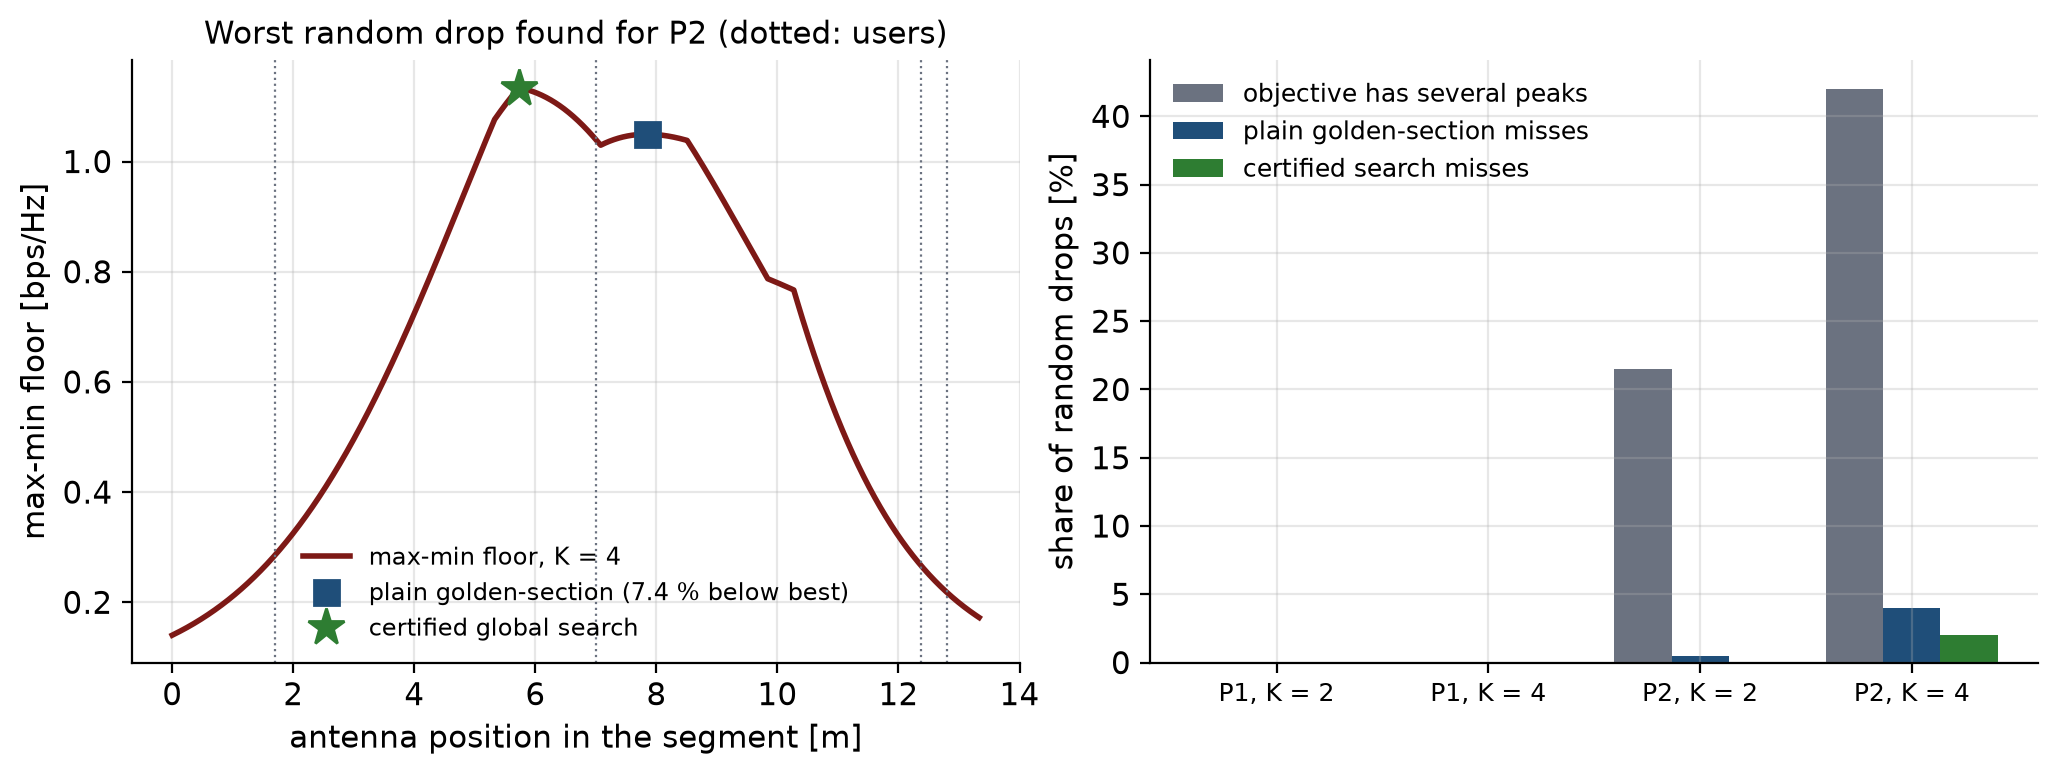

Data behind this chart, as committed beside it:
problem, K, drops, multi_peak_pct, plain_gs_miss_pct, plain_gs_worst_deficit_pct, certified_miss_pct, certified_worst_deficit_pct, certified_max_gap, certified_mean_evals, golden_section_evals
P1, 2, 200, 0.0, 0.0, 2.1829552607582002e-07, 0.0, 2.138003422600964e-06, 0.001, 172.3, 23.0
P1, 4, 200, 0.0, 0.0, 3.512700775483976e-07, 0.0, 2.1206354463525805e-06, 0.001, 179.4, 23.0
P2, 2, 200, 21.5, 0.5, 2.851, 0.0, 0.0001633, 0.0009998, 251.7, 23.0
P2, 4, 200, 42.0, 4.0, 7.442, 2.0, 0.005303, 0.0009997, 327.9, 23.0
